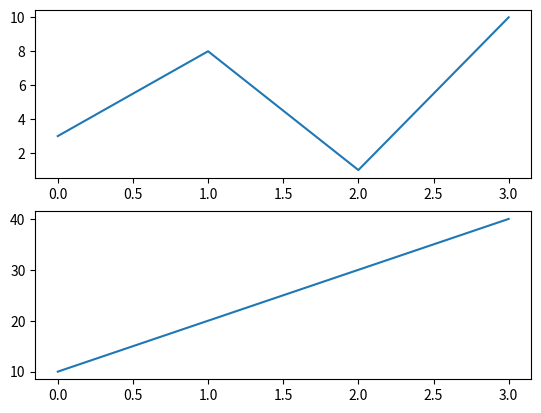

Write the Python code that produced this figure.
import matplotlib.pyplot as plt
import numpy as np

#plot1
x = np.array([0,1,2,3])
y = np.array([3,8,1,10])

plt.subplot(2, 1, 1)
plt.plot(x, y)

#plot2
x = np.array([0,1,2,3])
y = np.array([10,20,30,40])

plt.subplot(2, 1, 2)
plt.plot(x, y)

plt.show()